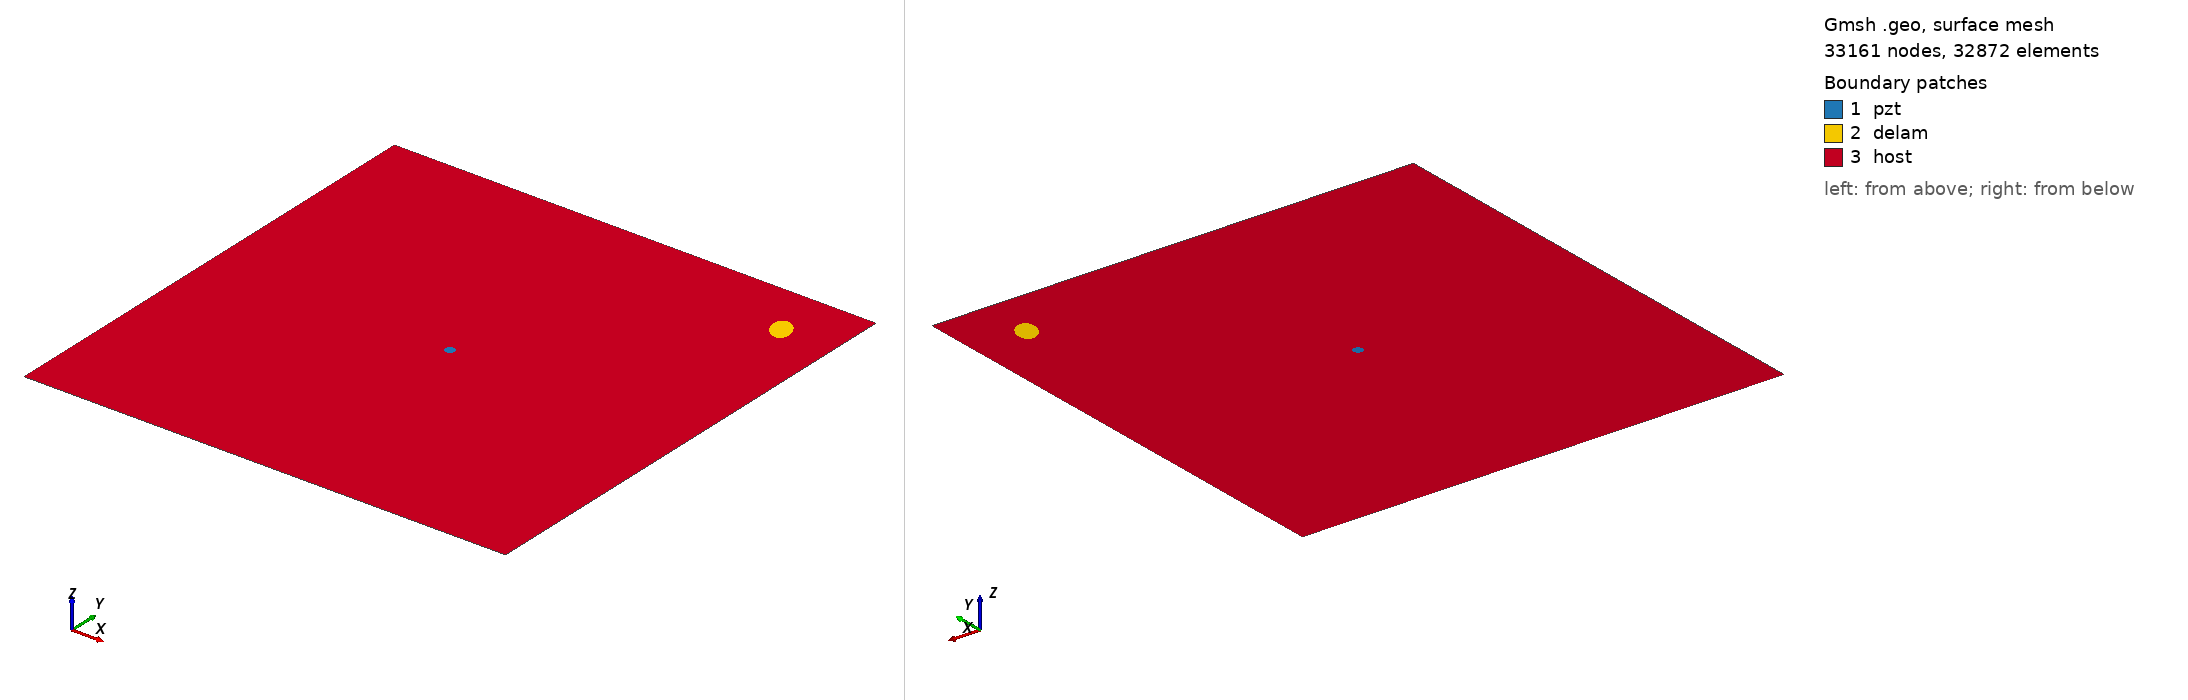

Gmsh geometry script, surface-meshed: 33161 nodes, 32872 surface elements. Boundary patches (legend numbers): 1 pzt, 2 delam, 3 host. Left view from above one corner, right view from below the opposite corner. Legend entries are the model's physical surfaces. The drawing asked Gmsh for element sizes between 1% and 20% of the model's largest extent; the script's own settings can give other sizes.

=== m2_360_delam1_position_no_89_a_15mm_b_10mm_angle_120.geo (drawn) ===
SetFactory("OpenCASCADE");
L=0.500000; 
W=0.500000; 
a=0.015000; 
b=0.010000; 
x=0.444444; 
y=0.444444; 
alpha=0.666667 *Pi; 
r=0.005000; 
xpzt=0.250000; 
ypzt=0.250000; 
//+
Point(1) = {0, 0, 0, 1.0};
//+
Point(2) = {L, 0, 0, 1.0};
//+
Point(3) = {L, W, 0, 1.0};
//+
Point(4) = {0, W, 0, 1.0};
//+
Line(1) = {1, 2};
//+
Line(2) = {2, 3};
//+
Line(3) = {3, 4};
//+
Line(4) = {4, 1};
//+
Circle(5) = {xpzt, ypzt, -0, r, 0, 2*Pi};
//+
Ellipse(6) = {x, y, -0, a, b, 0, 2*Pi};
//+
Rotate {{0, 0, 1}, {x, y, 0}, alpha} {
  Curve{6}; 
}
//+
Curve Loop(1) = {4, 1, 2, 3};
//+
Curve Loop(2) = {6};
//+
Curve Loop(3) = {5};
//+
Curve Loop(4) = {6};
//+
Curve Loop(5) = {5};
//+
Plane Surface(1) = {5};
//+
Plane Surface(2) = {4};
//+
Plane Surface(3) = {1, 2, 3};
//+
Point(9) = {xpzt, ypzt, 0, 1.0};
//+
Point{9} In Surface {1};// mesh node at centre of pzt
//+
Physical Surface("pzt") = {1};
//+
Physical Surface("delam") = {2};
//+
Physical Surface("host") = {3};

Mesh.Algorithm = 6; // Frontal
Mesh.CharacteristicLengthFactor = 0.070000;
Mesh.CharacteristicLengthMin = 0.001000;
Mesh.CharacteristicLengthMax = 0.200000;
Mesh.RecombineAll = 1; // Apply recombination algorithm
Mesh.SubdivisionAlgorithm = 1; // 1: all quadrangles
Mesh.Smoothing = 1;
